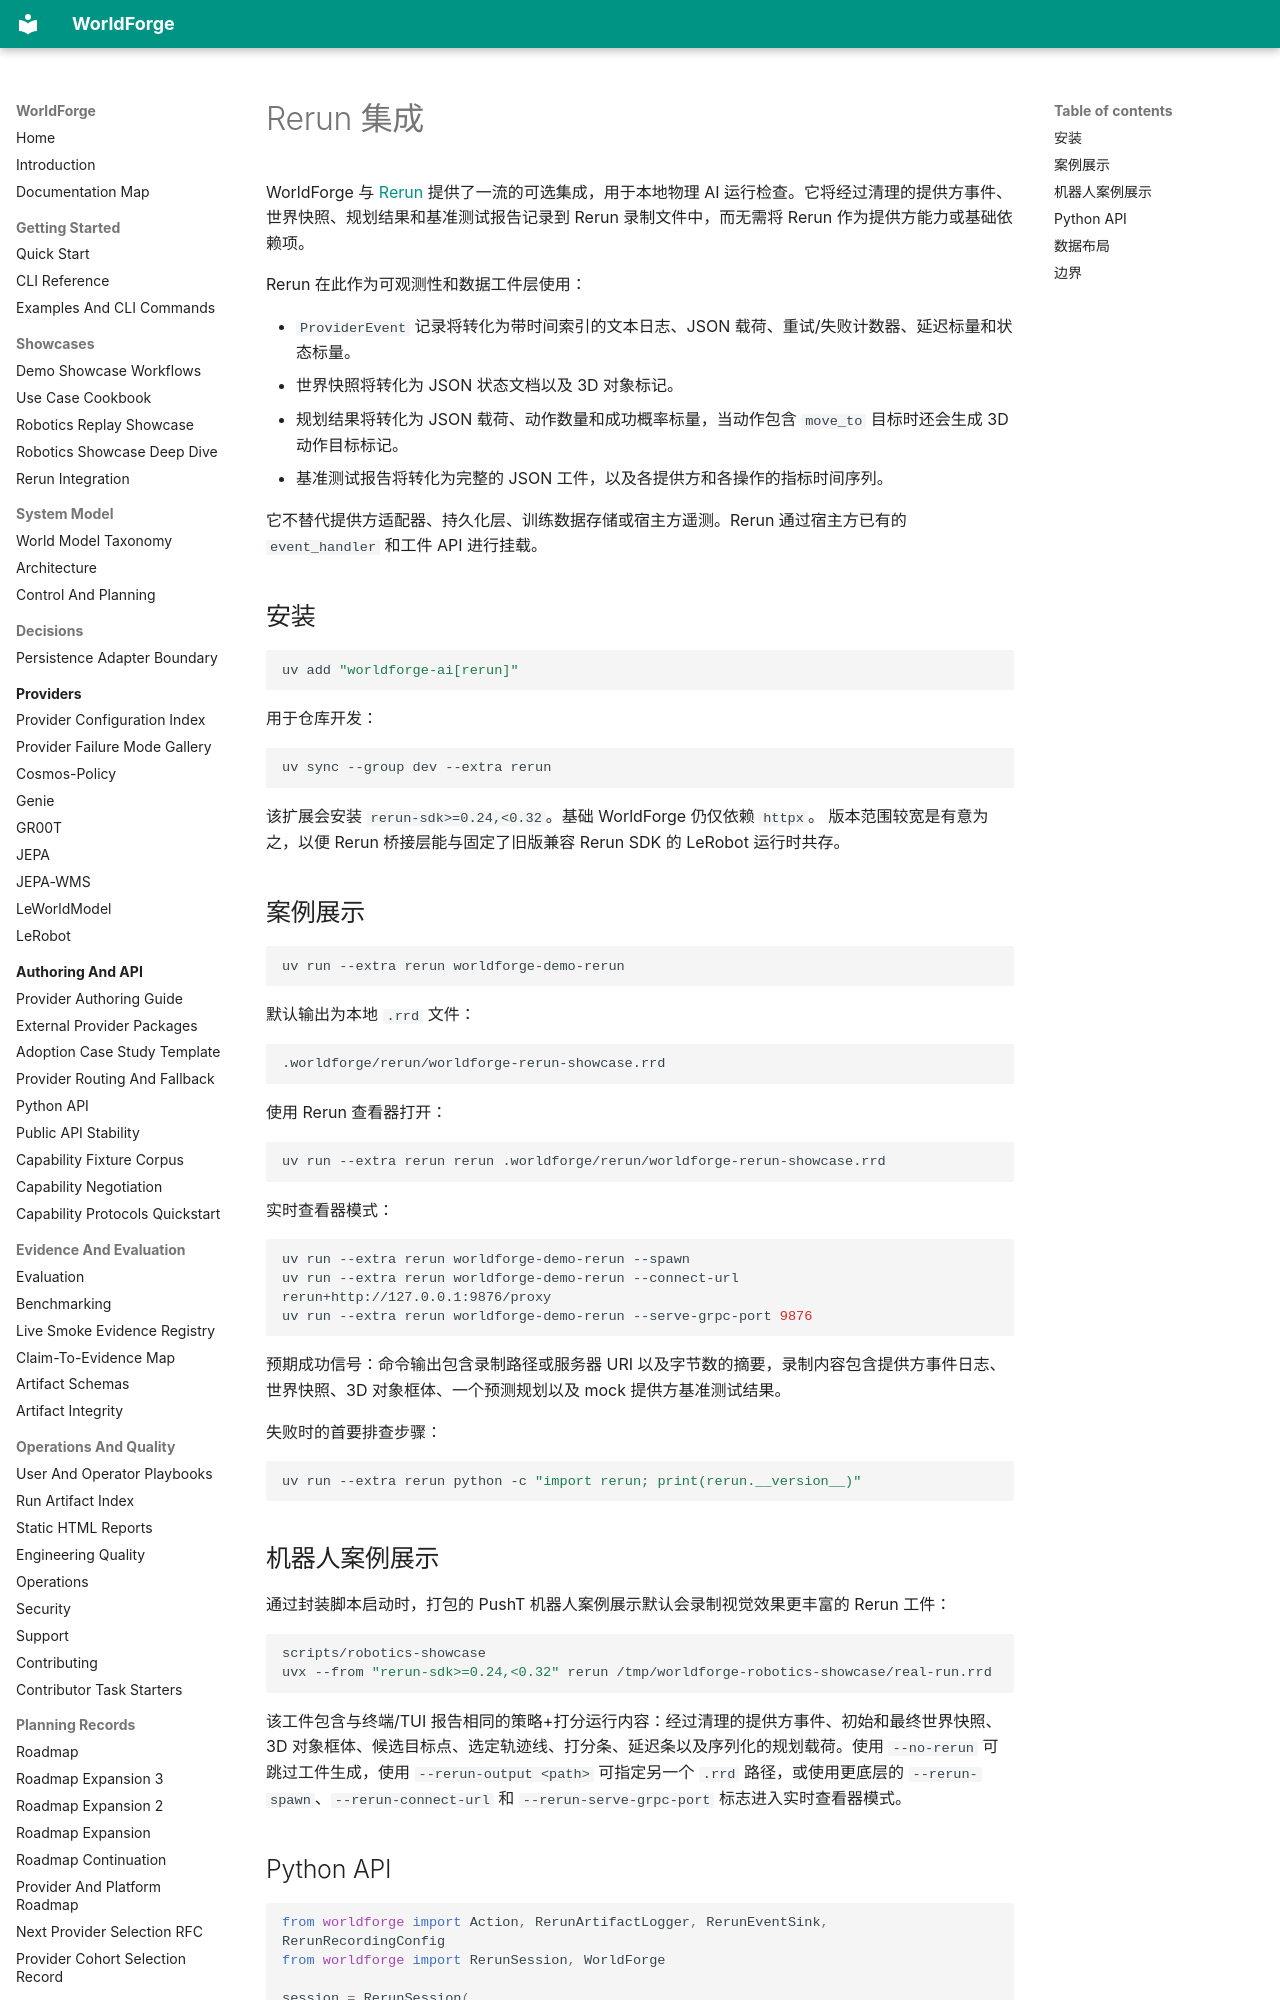

repository: AbdelStark/worldforge · page: rerun.zh/index.html · generator: mkdocs

# Rerun 集成

WorldForge 与 [Rerun](https://github.com/rerun-io/rerun) 提供了一流的可选集成，用于本地物理 AI 运行检查。它将经过清理的提供方事件、世界快照、规划结果和基准测试报告记录到 Rerun 录制文件中，而无需将 Rerun 作为提供方能力或基础依赖项。

Rerun 在此作为可观测性和数据工件层使用：

- `ProviderEvent` 记录将转化为带时间索引的文本日志、JSON 载荷、重试/失败计数器、延迟标量和状态标量。
- 世界快照将转化为 JSON 状态文档以及 3D 对象标记。
- 规划结果将转化为 JSON 载荷、动作数量和成功概率标量，当动作包含 `move_to` 目标时还会生成 3D 动作目标标记。
- 基准测试报告将转化为完整的 JSON 工件，以及各提供方和各操作的指标时间序列。

它不替代提供方适配器、持久化层、训练数据存储或宿主方遥测。Rerun 通过宿主方已有的 `event_handler` 和工件 API 进行挂载。

## 安装

```bash
uv add "worldforge-ai[rerun]"
```

用于仓库开发：

```bash
uv sync --group dev --extra rerun
```

该扩展会安装 `rerun-sdk>=0.24,<0.32`。基础 WorldForge 仍仅依赖 `httpx`。
版本范围较宽是有意为之，以便 Rerun 桥接层能与固定了旧版兼容 Rerun SDK 的 LeRobot 运行时共存。

## 案例展示

```bash
uv run --extra rerun worldforge-demo-rerun
```

默认输出为本地 `.rrd` 文件：

```text
.worldforge/rerun/worldforge-rerun-showcase.rrd
```

使用 Rerun 查看器打开：

```bash
uv run --extra rerun rerun .worldforge/rerun/worldforge-rerun-showcase.rrd
```

实时查看器模式：

```bash
uv run --extra rerun worldforge-demo-rerun --spawn
uv run --extra rerun worldforge-demo-rerun --connect-url rerun+http://127.0.0.1:9876/proxy
uv run --extra rerun worldforge-demo-rerun --serve-grpc-port 9876
```

预期成功信号：命令输出包含录制路径或服务器 URI 以及字节数的摘要，录制内容包含提供方事件日志、世界快照、3D 对象框体、一个预测规划以及 mock 提供方基准测试结果。

失败时的首要排查步骤：

```bash
uv run --extra rerun python -c "import rerun; print(rerun.__version__)"
```

## 机器人案例展示

通过封装脚本启动时，打包的 PushT 机器人案例展示默认会录制视觉效果更丰富的 Rerun 工件：

```bash
scripts/robotics-showcase
uvx --from "rerun-sdk>=0.24,<0.32" rerun /tmp/worldforge-robotics-showcase/real-run.rrd
```

该工件包含与终端/TUI 报告相同的策略+打分运行内容：经过清理的提供方事件、初始和最终世界快照、3D 对象框体、候选目标点、选定轨迹线、打分条、延迟条以及序列化的规划载荷。使用 `--no-rerun` 可跳过工件生成，使用 `--rerun-output <path>` 可指定另一个 `.rrd` 路径，或使用更底层的 `--rerun-spawn`、`--rerun-connect-url` 和 `--rerun-serve-grpc-port` 标志进入实时查看器模式。
